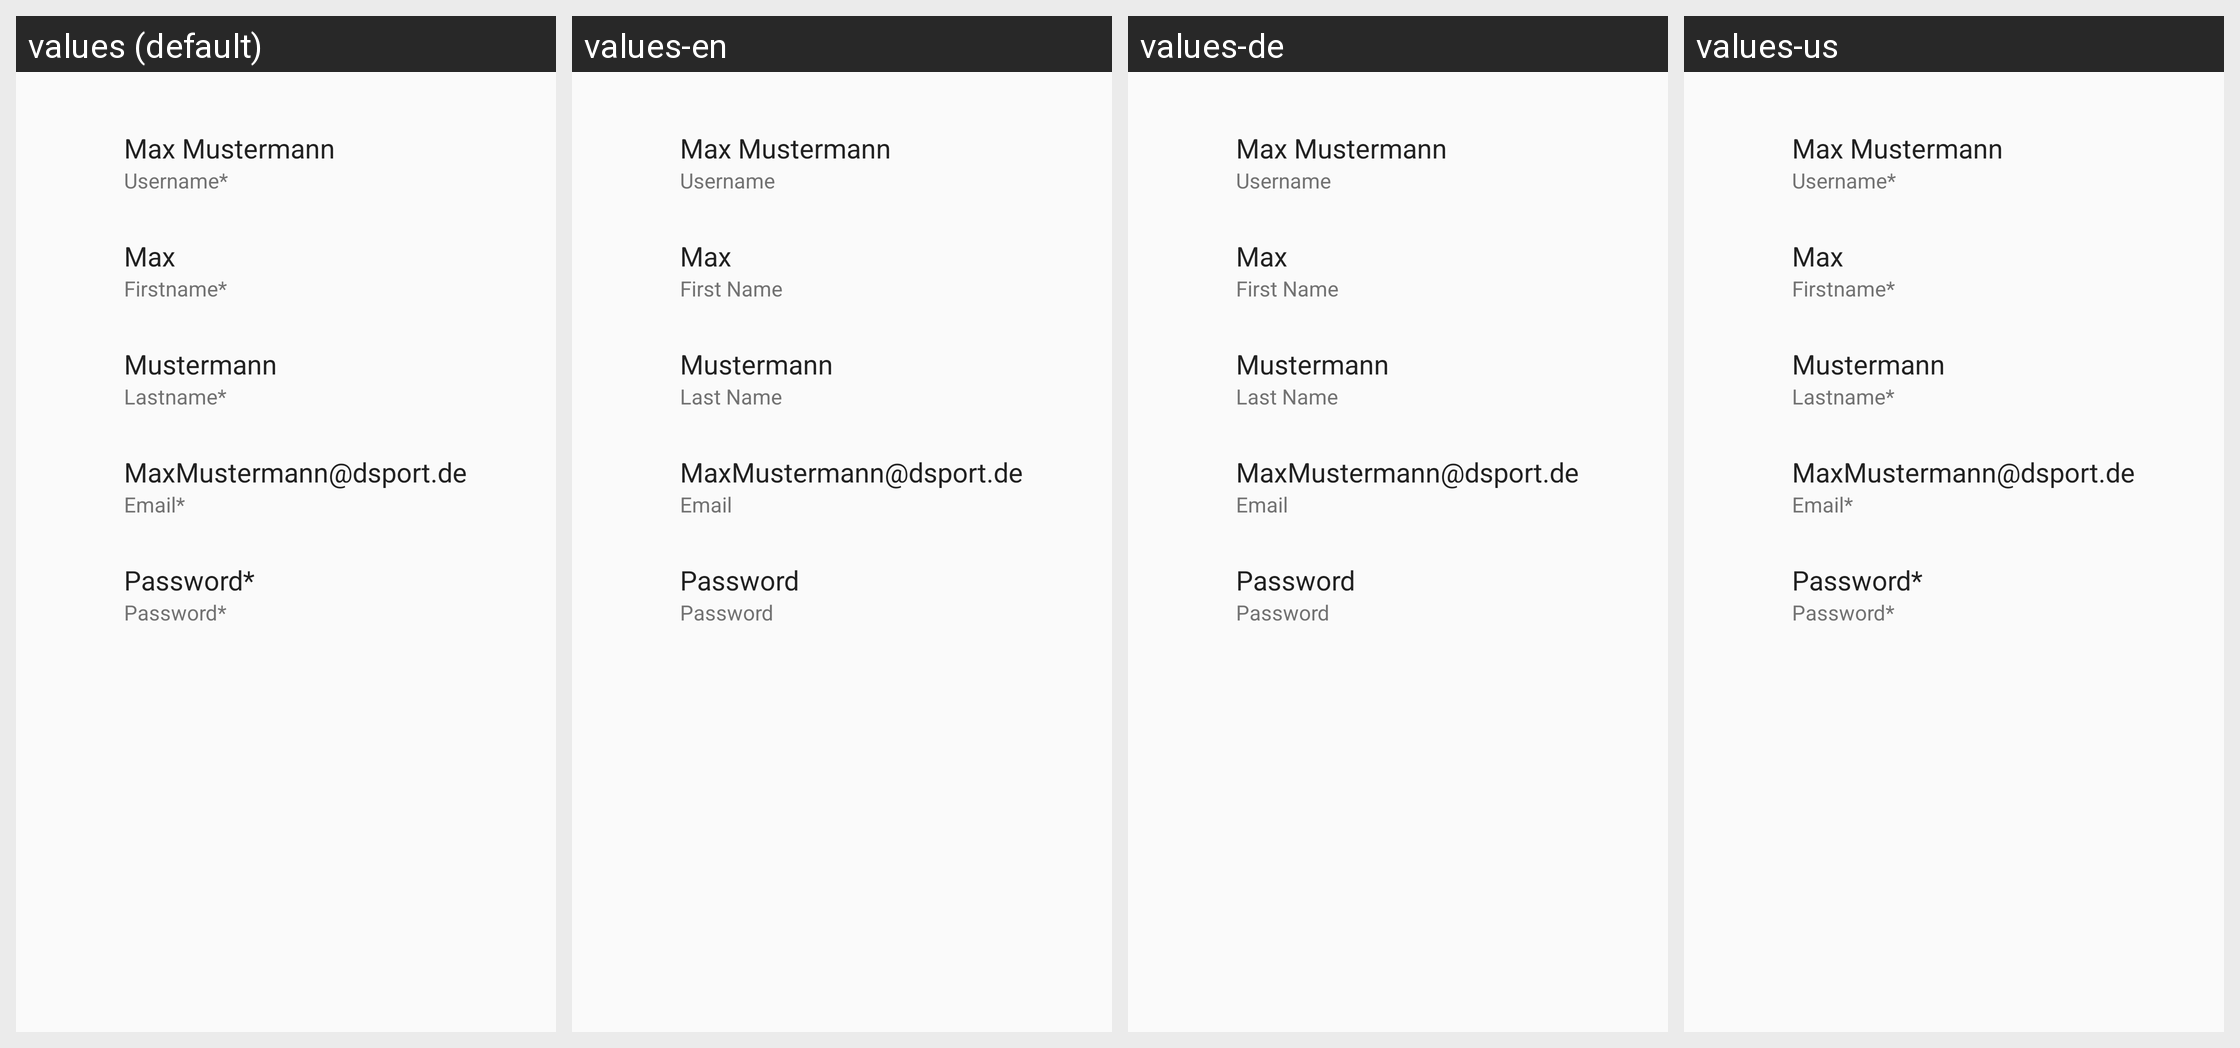

For this localized Android screen grid, give each drawn string resource with its value in every locale shown.
Android screen res/layout/content_profile.xml rendered under 4 locales, left to right: values (default), values-en, values-de, values-us. Device: Nexus 5 (rendered at 1080×1920; each locale shown at half size, 540×960, under a caption strip naming it); theme AppTheme.
Strings drawn on this screen, with the default value and each locale's value (text and hints the layout hard-codes, and strings that could not be matched under every locale, appear in the picture but are not listed):

hint_username
  values: Username*
  values-en: Username
  values-de: Username
  values-us: Username*  [not translated; the default value is used]

hint_firstname
  values: Firstname*
  values-en: First Name
  values-de: First Name
  values-us: Firstname*  [not translated; the default value is used]

hint_lastname
  values: Lastname*
  values-en: Last Name
  values-de: Last Name
  values-us: Lastname*  [not translated; the default value is used]

hint_email
  values: Email*
  values-en: Email
  values-de: Email
  values-us: Email*  [not translated; the default value is used]

hint_password
  values: Password*
  values-en: Password
  values-de: Password
  values-us: Password*  [not translated; the default value is used]
